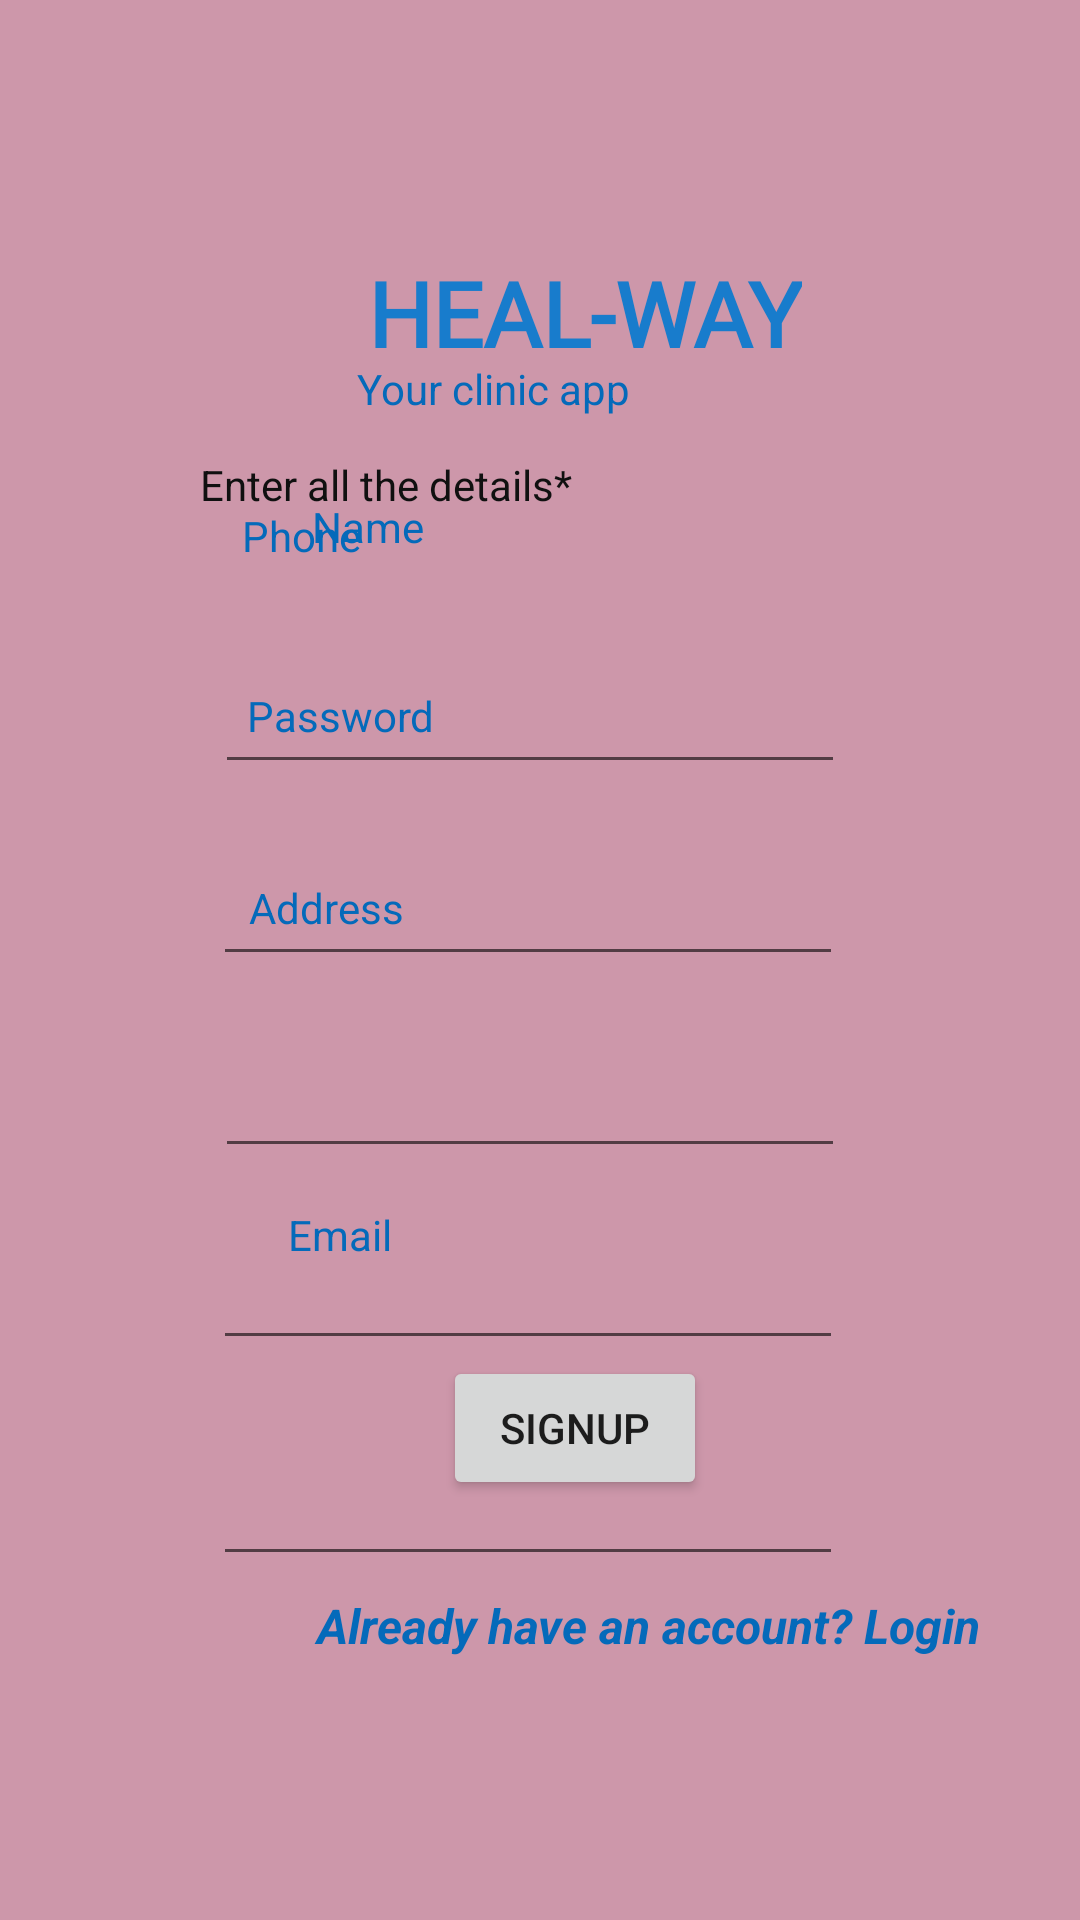

Here is an Android app screen rendered from its layout file. Give the layout XML and the strings, colors and styles it references.
<!-- AndroidManifest.xml: application theme Theme.Hospital_ms -->
<!-- res/layout/activity_register.xml -->
<?xml version="1.0" encoding="utf-8"?>
<androidx.constraintlayout.widget.ConstraintLayout xmlns:android="http://schemas.android.com/apk/res/android"
    xmlns:app="http://schemas.android.com/apk/res-auto"
    xmlns:tools="http://schemas.android.com/tools"
    android:id="@+id/name"
    android:layout_width="match_parent"
    android:layout_height="match_parent"
    android:background="#CD97AA"
    tools:context=".RegisterActivity">

    <EditText
        android:id="@+id/editTextAddress"
        android:layout_width="wrap_content"
        android:layout_height="wrap_content"
        android:layout_marginStart="8dp"
        android:layout_marginTop="412dp"
        android:layout_marginEnd="8dp"
        android:ems="10"
        android:foregroundTint="#A86969"
        android:inputType="textPersonName"
        android:textColor="#070707"
        app:layout_constraintEnd_toEndOf="parent"
        app:layout_constraintHorizontal_bias="0.47"
        app:layout_constraintStart_toStartOf="parent"
        app:layout_constraintTop_toTopOf="parent"
        tools:ignore="SpeakableTextPresentCheck,SpeakableTextPresentCheck,TouchTargetSizeCheck,TouchTargetSizeCheck,TouchTargetSizeCheck,TouchTargetSizeCheck" />

    <Button
        android:id="@+id/btnRegister"
        android:layout_width="wrap_content"
        android:layout_height="wrap_content"
        android:layout_marginStart="24dp"
        android:layout_marginEnd="8dp"
        android:layout_marginBottom="140dp"
        android:text="Signup"
        app:layout_constraintBottom_toBottomOf="parent"
        app:layout_constraintEnd_toEndOf="parent"
        app:layout_constraintHorizontal_bias="0.515"
        app:layout_constraintStart_toStartOf="parent" />

    <EditText
        android:id="@+id/editTxtName"
        android:layout_width="wrap_content"
        android:layout_height="wrap_content"
        android:layout_marginStart="8dp"
        android:layout_marginTop="220dp"
        android:layout_marginEnd="8dp"
        android:ems="10"
        android:foregroundTint="#A86969"
        android:inputType="textPersonName"
        android:textColor="#070707"
        app:layout_constraintEnd_toEndOf="parent"
        app:layout_constraintHorizontal_bias="0.475"
        app:layout_constraintStart_toStartOf="parent"
        app:layout_constraintTop_toTopOf="parent"
        tools:ignore="SpeakableTextPresentCheck,SpeakableTextPresentCheck,TouchTargetSizeCheck,TouchTargetSizeCheck,TouchTargetSizeCheck,TouchTargetSizeCheck" />

    <EditText
        android:id="@+id/editTxtPhone"
        android:layout_width="wrap_content"
        android:layout_height="wrap_content"
        android:layout_marginStart="8dp"
        android:layout_marginTop="284dp"
        android:layout_marginEnd="8dp"
        android:ems="10"
        android:foregroundTint="#A86969"
        android:inputType="textPersonName"
        android:textColor="#070707"
        app:layout_constraintEnd_toEndOf="parent"
        app:layout_constraintHorizontal_bias="0.47"
        app:layout_constraintStart_toStartOf="parent"
        app:layout_constraintTop_toTopOf="parent"
        tools:ignore="SpeakableTextPresentCheck,SpeakableTextPresentCheck,TouchTargetSizeCheck,TouchTargetSizeCheck,TouchTargetSizeCheck,TouchTargetSizeCheck" />

    <TextView
        android:id="@+id/tvUsername2"
        android:layout_width="wrap_content"
        android:layout_height="wrap_content"
        android:layout_marginStart="96dp"
        android:layout_marginTop="84dp"
        android:layout_marginBottom="8dp"
        android:text="Email"
        android:textColor="#046ABA"
        app:layout_constraintBottom_toBottomOf="parent"
        app:layout_constraintStart_toStartOf="parent"
        app:layout_constraintTop_toTopOf="parent"
        app:layout_constraintVertical_bias="0.601" />

    <TextView
        android:id="@+id/textViewRegister2"
        android:layout_width="wrap_content"
        android:layout_height="wrap_content"
        android:layout_marginStart="10dp"
        android:layout_marginTop="152dp"
        android:layout_marginEnd="150dp"
        android:text="Enter all the details*"
        android:textColor="#101010"
        android:textSize="14sp"
        android:textStyle="normal"
        app:layout_constraintEnd_toEndOf="parent"
        app:layout_constraintHorizontal_bias="0.746"
        app:layout_constraintStart_toStartOf="parent"
        app:layout_constraintTop_toTopOf="parent" />

    <TextView
        android:id="@+id/tvPassword2"
        android:layout_width="wrap_content"
        android:layout_height="wrap_content"
        android:layout_marginStart="8dp"
        android:layout_marginEnd="8dp"
        android:layout_marginBottom="392dp"
        android:text="Password"
        android:textColor="#046ABA"
        app:layout_constraintBottom_toBottomOf="parent"
        app:layout_constraintEnd_toEndOf="parent"
        app:layout_constraintHorizontal_bias="0.264"
        app:layout_constraintStart_toStartOf="parent" />

    <EditText
        android:id="@+id/editTextPassword"
        android:layout_width="wrap_content"
        android:layout_height="wrap_content"
        android:layout_marginStart="8dp"
        android:layout_marginTop="348dp"
        android:layout_marginEnd="8dp"
        android:ems="10"
        android:inputType="textPassword"
        android:textColor="#0B0B0B"
        app:layout_constraintEnd_toEndOf="parent"
        app:layout_constraintHorizontal_bias="0.475"
        app:layout_constraintStart_toStartOf="parent"
        app:layout_constraintTop_toTopOf="parent"
        tools:ignore="SpeakableTextPresentCheck,TouchTargetSizeCheck" />

    <TextView
        android:id="@+id/tvPassword4"
        android:layout_width="wrap_content"
        android:layout_height="wrap_content"
        android:layout_marginStart="8dp"
        android:layout_marginEnd="8dp"
        android:layout_marginBottom="452dp"
        android:text="Phone"
        android:textColor="#046ABA"
        app:layout_constraintBottom_toBottomOf="parent"
        app:layout_constraintEnd_toEndOf="parent"
        app:layout_constraintHorizontal_bias="0.239"
        app:layout_constraintStart_toStartOf="parent" />

    <TextView
        android:id="@+id/tvPassword3"
        android:layout_width="wrap_content"
        android:layout_height="wrap_content"
        android:layout_marginStart="8dp"
        android:layout_marginEnd="8dp"
        android:layout_marginBottom="328dp"
        android:text="Address"
        android:textColor="#046ABA"
        app:layout_constraintBottom_toBottomOf="parent"
        app:layout_constraintEnd_toEndOf="parent"
        app:layout_constraintHorizontal_bias="0.256"
        app:layout_constraintStart_toStartOf="parent" />

    <TextView
        android:id="@+id/tvUsername3"
        android:layout_width="wrap_content"
        android:layout_height="wrap_content"
        android:layout_marginStart="104dp"
        android:layout_marginTop="8dp"
        android:layout_marginBottom="8dp"
        android:text="Name"
        android:textColor="#046ABA"
        app:layout_constraintBottom_toBottomOf="parent"
        app:layout_constraintStart_toStartOf="parent"
        app:layout_constraintTop_toTopOf="parent"
        app:layout_constraintVertical_bias="0.261" />

    <EditText
        android:id="@+id/editTextEmail"
        android:layout_width="wrap_content"
        android:layout_height="wrap_content"
        android:layout_marginStart="8dp"
        android:layout_marginTop="484dp"
        android:layout_marginEnd="8dp"
        android:ems="10"
        android:foregroundTint="#A86969"
        android:inputType="textPersonName"
        android:textColor="#070707"
        app:layout_constraintEnd_toEndOf="parent"
        app:layout_constraintHorizontal_bias="0.47"
        app:layout_constraintStart_toStartOf="parent"
        app:layout_constraintTop_toTopOf="parent"
        tools:ignore="SpeakableTextPresentCheck,SpeakableTextPresentCheck,TouchTargetSizeCheck,TouchTargetSizeCheck,TouchTargetSizeCheck,TouchTargetSizeCheck" />

    <TextView
        android:id="@+id/textView"
        android:layout_width="wrap_content"
        android:layout_height="wrap_content"
        android:layout_marginStart="150dp"
        android:layout_marginTop="84dp"
        android:layout_marginEnd="120dp"
        android:fontFamily="@font/aclonica"
        android:text="HEAL-WAY"
        android:textColor="#187CCC"
        android:textSize="30sp"
        android:textStyle="bold"
        app:layout_constraintEnd_toEndOf="parent"
        app:layout_constraintStart_toStartOf="parent"
        app:layout_constraintTop_toTopOf="parent" />

    <TextView
        android:id="@+id/textView4"
        android:layout_width="wrap_content"
        android:layout_height="wrap_content"
        android:layout_marginTop="120dp"
        android:layout_marginEnd="150dp"
        android:text="Your clinic app"
        android:textColor="#046ABA"
        app:layout_constraintEnd_toEndOf="parent"
        app:layout_constraintTop_toTopOf="parent" />

    <TextView
        android:id="@+id/backToLogin"
        android:layout_width="240dp"
        android:layout_height="45dp"
        android:layout_marginStart="96dp"
        android:layout_marginBottom="64dp"
        android:text="Already have an account? Login"
        android:textAlignment="center"
        android:textColor="#046ABA"
        android:textSize="16sp"
        android:textStyle="bold|italic"
        app:flow_horizontalAlign="center"
        app:flow_verticalAlign="center"
        app:layout_constraintBottom_toBottomOf="parent"
        app:layout_constraintStart_toStartOf="parent" />

</androidx.constraintlayout.widget.ConstraintLayout>
<!-- resources referenced by this layout -->
<resources>
  <style name="Theme.Hospital_ms" parent="Theme.MaterialComponents.DayNight.DarkActionBar">
          
          <item name="colorPrimary">@color/purple_500</item>
          <item name="colorPrimaryVariant">@color/purple_700</item>
          <item name="colorOnPrimary">@color/white</item>
          
          <item name="colorSecondary">@color/teal_200</item>
          <item name="colorSecondaryVariant">@color/teal_700</item>
          <item name="colorOnSecondary">@color/black</item>
          
          <item name="android:statusBarColor" tools:targetApi="l">?attr/colorPrimaryVariant</item>
          
      </style>
  <!-- not gathered from this repository: default colours our renderer supplied (Android Studio template values) -->
  <color name="purple_500">#FF6200EE</color>
  <color name="purple_700">#FF3700B3</color>
  <color name="teal_200">#FF03DAC5</color>
  <color name="teal_700">#FF018786</color>
  <color name="black">#FF000000</color>
  <color name="white">#FFFFFFFF</color>
</resources>
